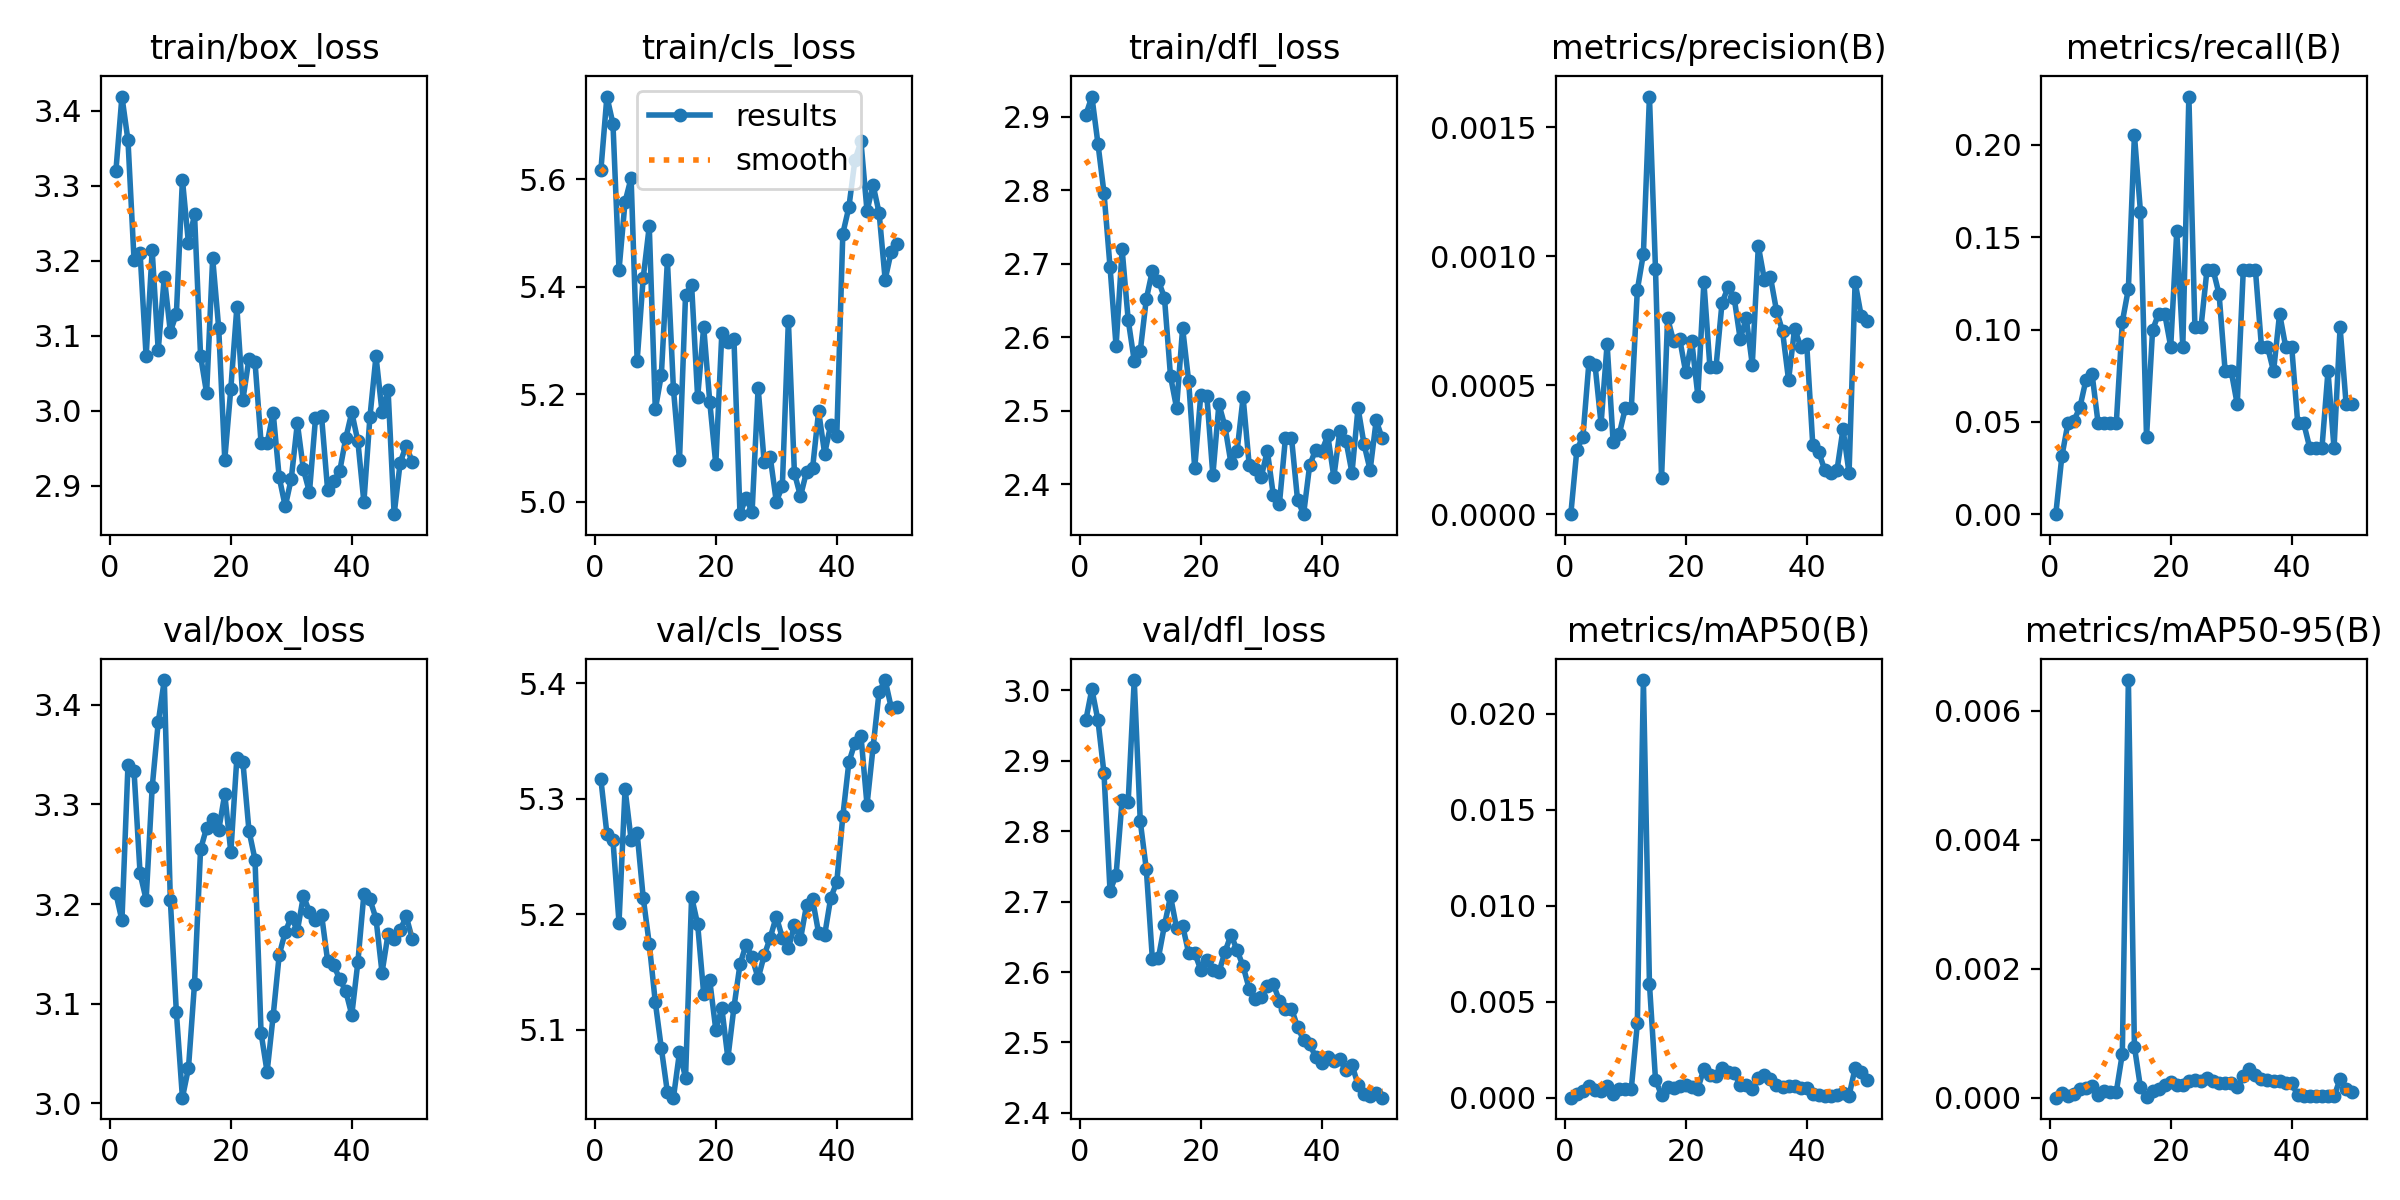

Data behind this chart, as committed beside it:
epoch, time, train/box_loss, train/cls_loss, train/dfl_loss, metrics/precision(B), metrics/recall(B), metrics/mAP50(B), metrics/mAP50-95(B), val/box_loss, val/cls_loss, val/dfl_loss, lr/pg0, lr/pg1, lr/pg2
1, 73.96, 3.319, 5.617, 2.902, 0, 0, 0, 0, 3.211, 5.317, 2.958, 0.0002707, 0.0002707, 0.0002707
2, 155.3, 3.419, 5.754, 2.927, 0.00025, 0.03125, 0.00018, 7e-05, 3.184, 5.27, 3.002, 0.0005375, 0.0005375, 0.0005375
3, 233.7, 3.36, 5.703, 2.863, 0.0003, 0.04911, 0.00034, 3e-05, 3.34, 5.264, 2.958, 0.0007933, 0.0007933, 0.0007933
4, 308.4, 3.201, 5.431, 2.797, 0.00059, 0.0506, 0.00059, 6e-05, 3.333, 5.193, 2.883, 0.0007835, 0.0007835, 0.0007835
5, 380.7, 3.21, 5.558, 2.695, 0.00058, 0.05804, 0.0004, 0.00013, 3.231, 5.308, 2.715, 0.000767, 0.000767, 0.000767
6, 451.8, 3.072, 5.602, 2.588, 0.00035, 0.07292, 0.00037, 0.00015, 3.204, 5.265, 2.738, 0.0007505, 0.0007505, 0.0007505
7, 521.8, 3.213, 5.263, 2.719, 0.00066, 0.07589, 0.00059, 0.00018, 3.317, 5.27, 2.845, 0.000734, 0.000734, 0.000734
8, 591, 3.08, 5.416, 2.624, 0.00028, 0.04911, 0.00021, 4e-05, 3.382, 5.214, 2.842, 0.0007175, 0.0007175, 0.0007175
9, 664, 3.178, 5.512, 2.568, 0.00031, 0.04911, 0.00046, 0.0001, 3.425, 5.174, 3.015, 0.0007011, 0.0007011, 0.0007011
10, 734.6, 3.105, 5.172, 2.581, 0.00041, 0.04911, 0.00046, 9e-05, 3.204, 5.124, 2.814, 0.0006846, 0.0006846, 0.0006846
11, 816.5, 3.129, 5.236, 2.652, 0.00041, 0.04911, 0.00046, 9e-05, 3.091, 5.084, 2.746, 0.0006681, 0.0006681, 0.0006681
12, 905.6, 3.308, 5.449, 2.691, 0.00087, 0.1042, 0.00387, 0.00068, 3.006, 5.046, 2.619, 0.0006516, 0.0006516, 0.0006516
13, 969.7, 3.223, 5.209, 2.677, 0.00101, 0.122, 0.02175, 0.00648, 3.035, 5.041, 2.62, 0.0006351, 0.0006351, 0.0006351
14, 1037, 3.262, 5.077, 2.654, 0.00162, 0.2054, 0.00593, 0.00079, 3.12, 5.081, 2.667, 0.0006186, 0.0006186, 0.0006186
15, 1103, 3.073, 5.385, 2.547, 0.00095, 0.1637, 0.00094, 0.00016, 3.255, 5.059, 2.708, 0.0006021, 0.0006021, 0.0006021
16, 1169, 3.023, 5.404, 2.504, 0.00014, 0.04167, 0.00012, 1e-05, 3.277, 5.215, 2.662, 0.0005856, 0.0005856, 0.0005856
17, 1237, 3.203, 5.194, 2.612, 0.00076, 0.0997, 0.00054, 0.0001, 3.285, 5.191, 2.666, 0.0005691, 0.0005691, 0.0005691
18, 1310, 3.11, 5.325, 2.54, 0.00067, 0.1086, 0.00049, 0.00014, 3.274, 5.131, 2.627, 0.0005526, 0.0005526, 0.0005526
19, 1379, 2.935, 5.186, 2.422, 0.00068, 0.1086, 0.0006, 0.0002, 3.31, 5.143, 2.627, 0.0005361, 0.0005361, 0.0005361
20, 1449, 3.029, 5.07, 2.521, 0.00055, 0.09077, 0.00068, 0.00024, 3.252, 5.1, 2.603, 0.0005196, 0.0005196, 0.0005196
21, 1517, 3.138, 5.314, 2.52, 0.00067, 0.1533, 0.00057, 0.0002, 3.347, 5.119, 2.617, 0.0005031, 0.0005031, 0.0005031
22, 1590, 3.015, 5.298, 2.412, 0.00046, 0.09077, 0.00047, 0.00019, 3.343, 5.075, 2.604, 0.0004866, 0.0004866, 0.0004866
23, 1661, 3.069, 5.303, 2.509, 0.0009, 0.2262, 0.0015, 0.00026, 3.274, 5.119, 2.6, 0.0004701, 0.0004701, 0.0004701
24, 1731, 3.065, 4.977, 2.479, 0.00057, 0.1012, 0.00116, 0.00028, 3.245, 5.157, 2.629, 0.0004537, 0.0004537, 0.0004537
25, 1799, 2.957, 5.007, 2.428, 0.00057, 0.1012, 0.00112, 0.00026, 3.071, 5.174, 2.653, 0.0004372, 0.0004372, 0.0004372
26, 1872, 2.956, 4.98, 2.445, 0.00082, 0.1324, 0.00156, 0.0003, 3.032, 5.163, 2.631, 0.0004207, 0.0004207, 0.0004207
27, 1943, 2.997, 5.212, 2.518, 0.00088, 0.1324, 0.00135, 0.00026, 3.088, 5.145, 2.608, 0.0004042, 0.0004042, 0.0004042
28, 2013, 2.911, 5.073, 2.427, 0.00084, 0.1191, 0.00129, 0.00023, 3.149, 5.164, 2.576, 0.0003877, 0.0003877, 0.0003877
29, 2086, 2.872, 5.083, 2.421, 0.00068, 0.07738, 0.00066, 0.00023, 3.172, 5.18, 2.562, 0.0003712, 0.0003712, 0.0003712
30, 2262, 2.909, 5, 2.41, 0.00076, 0.07738, 0.00066, 0.00022, 3.187, 5.198, 2.564, 0.0003547, 0.0003547, 0.0003547
31, 2315, 2.983, 5.028, 2.446, 0.00058, 0.05952, 0.00043, 0.00016, 3.173, 5.18, 2.58, 0.0003382, 0.0003382, 0.0003382
32, 2366, 2.922, 5.337, 2.385, 0.00104, 0.1324, 0.00104, 0.00033, 3.208, 5.17, 2.583, 0.0003217, 0.0003217, 0.0003217
33, 2415, 2.891, 5.053, 2.373, 0.00091, 0.1324, 0.00117, 0.00044, 3.192, 5.19, 2.559, 0.0003052, 0.0003052, 0.0003052
34, 2467, 2.99, 5.01, 2.463, 0.00092, 0.1324, 0.00097, 0.00035, 3.184, 5.178, 2.548, 0.0002887, 0.0002887, 0.0002887
35, 2517, 2.992, 5.055, 2.463, 0.00079, 0.09077, 0.00064, 0.00029, 3.189, 5.208, 2.548, 0.0002722, 0.0002722, 0.0002722
36, 2567, 2.895, 5.062, 2.379, 0.00071, 0.09077, 0.00058, 0.00027, 3.143, 5.213, 2.522, 0.0002557, 0.0002557, 0.0002557
37, 2618, 2.906, 5.168, 2.359, 0.00052, 0.07738, 0.00061, 0.00026, 3.139, 5.184, 2.503, 0.0002392, 0.0002392, 0.0002392
38, 2669, 2.919, 5.089, 2.426, 0.00072, 0.1086, 0.0006, 0.00026, 3.125, 5.182, 2.498, 0.0002227, 0.0002227, 0.0002227
39, 2722, 2.963, 5.143, 2.447, 0.00065, 0.09077, 0.00049, 0.00023, 3.113, 5.214, 2.479, 0.0002063, 0.0002063, 0.0002063
40, 2773, 2.998, 5.121, 2.445, 0.00066, 0.09077, 0.0005, 0.00022, 3.089, 5.228, 2.471, 0.0001898, 0.0001898, 0.0001898
41, 2825, 2.959, 5.499, 2.466, 0.00027, 0.04911, 0.00018, 4e-05, 3.141, 5.285, 2.48, 0.0001733, 0.0001733, 0.0001733
42, 2875, 2.878, 5.548, 2.41, 0.00024, 0.04911, 0.00015, 2e-05, 3.21, 5.331, 2.474, 0.0001568, 0.0001568, 0.0001568
43, 2926, 2.991, 5.635, 2.473, 0.00017, 0.03571, 0.0001, 2e-05, 3.205, 5.348, 2.476, 0.0001403, 0.0001403, 0.0001403
44, 2978, 3.073, 5.67, 2.459, 0.00016, 0.03571, 0.00011, 2e-05, 3.185, 5.354, 2.46, 0.0001238, 0.0001238, 0.0001238
45, 3028, 2.998, 5.541, 2.416, 0.00017, 0.03571, 0.00012, 2e-05, 3.131, 5.295, 2.468, 0.0001073, 0.0001073, 0.0001073
46, 3081, 3.027, 5.589, 2.504, 0.00033, 0.07738, 0.00023, 3e-05, 3.17, 5.344, 2.44, 9.0797e-05, 9.0797e-05, 9.0797e-05
47, 3134, 2.862, 5.537, 2.454, 0.00016, 0.03571, 0.00011, 2e-05, 3.165, 5.393, 2.427, 7.43036e-05, 7.43036e-05, 7.43036e-05
48, 3188, 2.931, 5.413, 2.419, 0.0009, 0.1012, 0.00154, 0.00029, 3.174, 5.403, 2.423, 5.78102e-05, 5.78102e-05, 5.78102e-05
49, 3243, 2.953, 5.465, 2.487, 0.00077, 0.05952, 0.00133, 0.00013, 3.188, 5.379, 2.429, 4.13168e-05, 4.13168e-05, 4.13168e-05
50, 3296, 2.931, 5.479, 2.462, 0.00075, 0.05952, 0.00094, 9e-05, 3.165, 5.379, 2.422, 2.48234e-05, 2.48234e-05, 2.48234e-05
